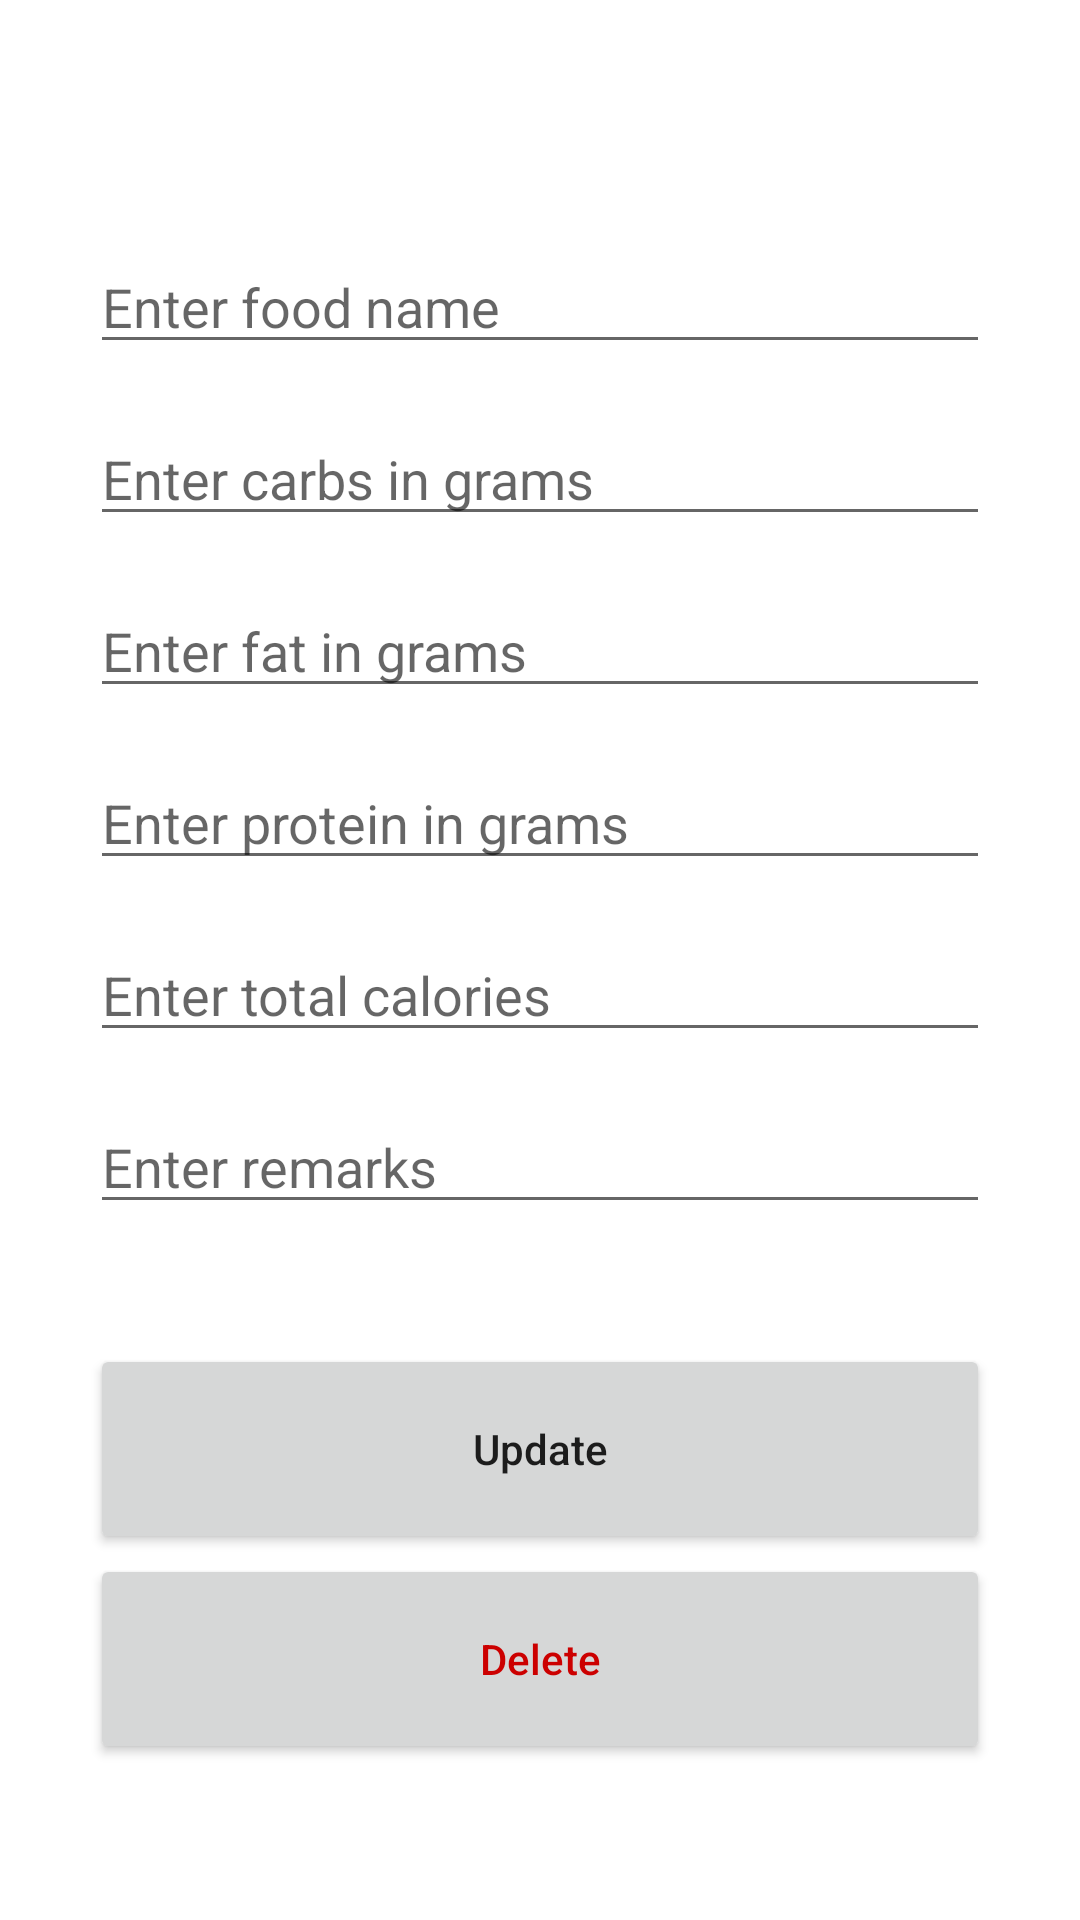

Here is an Android app screen rendered from its layout file. Give the layout XML and the strings, colors and styles it references.
<!-- AndroidManifest.xml: application theme Theme.FoodDbV2 -->
<!-- res/layout/activity_update.xml -->
<?xml version="1.0" encoding="utf-8"?>
<androidx.constraintlayout.widget.ConstraintLayout xmlns:android="http://schemas.android.com/apk/res/android"
    xmlns:app="http://schemas.android.com/apk/res-auto"
    xmlns:tools="http://schemas.android.com/tools"
    android:layout_width="match_parent"
    android:layout_height="match_parent"
    tools:context=".AddActivity"
    android:padding="30dp">

    <EditText
        android:id="@+id/carbsGramsUpdate"
        android:layout_width="match_parent"
        android:layout_height="wrap_content"
        android:layout_marginTop="16dp"
        android:ems="10"
        android:inputType="textPersonName"
        android:hint="Enter carbs in grams"
        app:layout_constraintEnd_toEndOf="parent"
        app:layout_constraintHorizontal_bias="0.497"
        app:layout_constraintStart_toStartOf="parent"
        app:layout_constraintTop_toBottomOf="@+id/foodNameUpdate" />

    <EditText
        android:id="@+id/foodNameUpdate"
        android:layout_width="match_parent"
        android:layout_height="wrap_content"
        android:layout_marginTop="50dp"
        android:ems="10"
        android:hint="Enter food name"
        android:inputType="textPersonName"
        app:layout_constraintEnd_toEndOf="parent"
        app:layout_constraintHorizontal_bias="0.497"
        app:layout_constraintStart_toStartOf="parent"
        app:layout_constraintTop_toTopOf="parent" />

    <EditText
        android:id="@+id/fatGramsUpdate"
        android:layout_width="match_parent"
        android:layout_height="wrap_content"
        android:layout_marginTop="16dp"
        android:ems="10"
        android:hint="Enter fat in grams"
        android:inputType="textPersonName"
        app:layout_constraintEnd_toEndOf="parent"
        app:layout_constraintHorizontal_bias="0.502"
        app:layout_constraintStart_toStartOf="parent"
        app:layout_constraintTop_toBottomOf="@+id/carbsGramsUpdate" />

    <EditText
        android:id="@+id/proteinGramsUpdate"
        android:layout_width="match_parent"
        android:layout_height="wrap_content"
        android:layout_marginTop="16dp"
        android:ems="10"
        android:hint="Enter protein in grams"
        android:inputType="textPersonName"
        app:layout_constraintEnd_toEndOf="parent"
        app:layout_constraintHorizontal_bias="0.502"
        app:layout_constraintStart_toStartOf="parent"
        app:layout_constraintTop_toBottomOf="@+id/fatGramsUpdate" />

    <EditText
        android:id="@+id/totalCalUpdate"
        android:layout_width="match_parent"
        android:layout_height="wrap_content"
        android:layout_marginTop="16dp"
        android:ems="10"
        android:hint="Enter total calories"
        android:inputType="textPersonName"
        app:layout_constraintEnd_toEndOf="parent"
        app:layout_constraintHorizontal_bias="0.502"
        app:layout_constraintStart_toStartOf="parent"
        app:layout_constraintTop_toBottomOf="@+id/proteinGramsUpdate" />

    <EditText
        android:id="@+id/remarksUpdate"
        android:layout_width="match_parent"
        android:layout_height="wrap_content"
        android:layout_marginTop="16dp"
        android:ems="10"
        android:hint="Enter remarks"
        android:inputType="textPersonName"
        app:layout_constraintEnd_toEndOf="parent"
        app:layout_constraintHorizontal_bias="0.502"
        app:layout_constraintStart_toStartOf="parent"
        app:layout_constraintTop_toBottomOf="@+id/totalCalUpdate" />

    <Button
        android:id="@+id/updateFood"
        android:layout_width="match_parent"
        android:layout_height="70dp"
        android:layout_marginTop="40dp"
        android:text="Update"
        android:textAllCaps="false"
        app:layout_constraintEnd_toEndOf="parent"
        app:layout_constraintStart_toStartOf="parent"
        app:layout_constraintTop_toBottomOf="@+id/remarksUpdate" />

    <Button
        android:id="@+id/deleteFood"
        android:layout_width="match_parent"
        android:layout_height="70dp"
        android:text="Delete"
        android:textAllCaps="false"
        android:textColor="@android:color/holo_red_dark"
        app:layout_constraintEnd_toEndOf="parent"
        app:layout_constraintStart_toStartOf="parent"
        app:layout_constraintTop_toBottomOf="@+id/updateFood" />

</androidx.constraintlayout.widget.ConstraintLayout>
<!-- resources referenced by this layout -->
<resources>
  <style name="Theme.FoodDbV2" parent="Theme.MaterialComponents.DayNight.DarkActionBar">
          
          <item name="colorPrimary">@color/purple_500</item>
          <item name="colorPrimaryVariant">@color/purple_700</item>
          <item name="colorOnPrimary">@color/white</item>
          
          <item name="colorSecondary">@color/teal_200</item>
          <item name="colorSecondaryVariant">@color/teal_700</item>
          <item name="colorOnSecondary">@color/black</item>
          
          <item name="android:statusBarColor" tools:targetApi="l">?attr/colorPrimaryVariant</item>
          
      </style>
  <!-- not gathered from this repository: default colours our renderer supplied (Android Studio template values) -->
  <color name="purple_500">#FF6200EE</color>
  <color name="purple_700">#FF3700B3</color>
  <color name="teal_200">#FF03DAC5</color>
  <color name="teal_700">#FF018786</color>
  <color name="black">#FF000000</color>
  <color name="white">#FFFFFFFF</color>
</resources>
